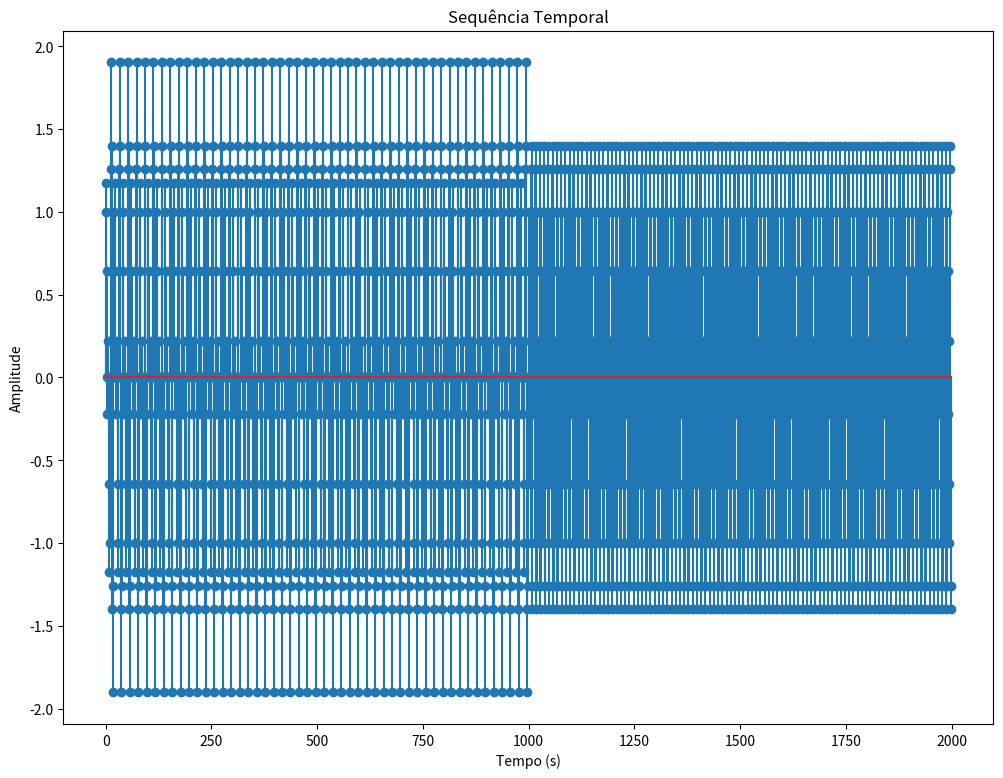
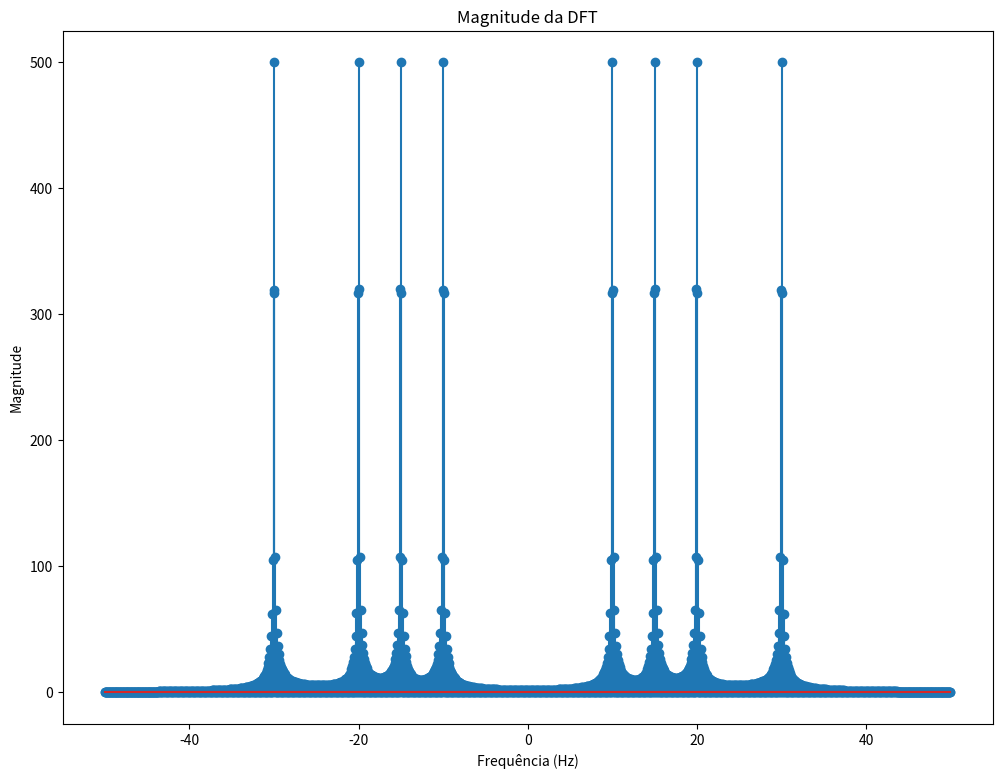
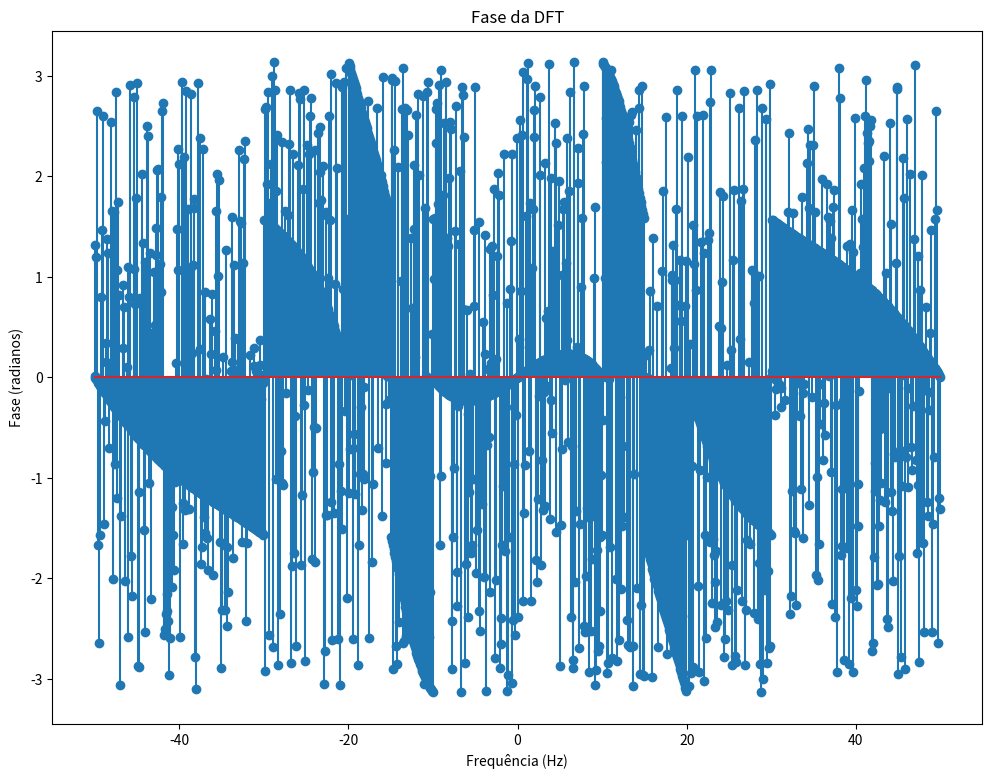
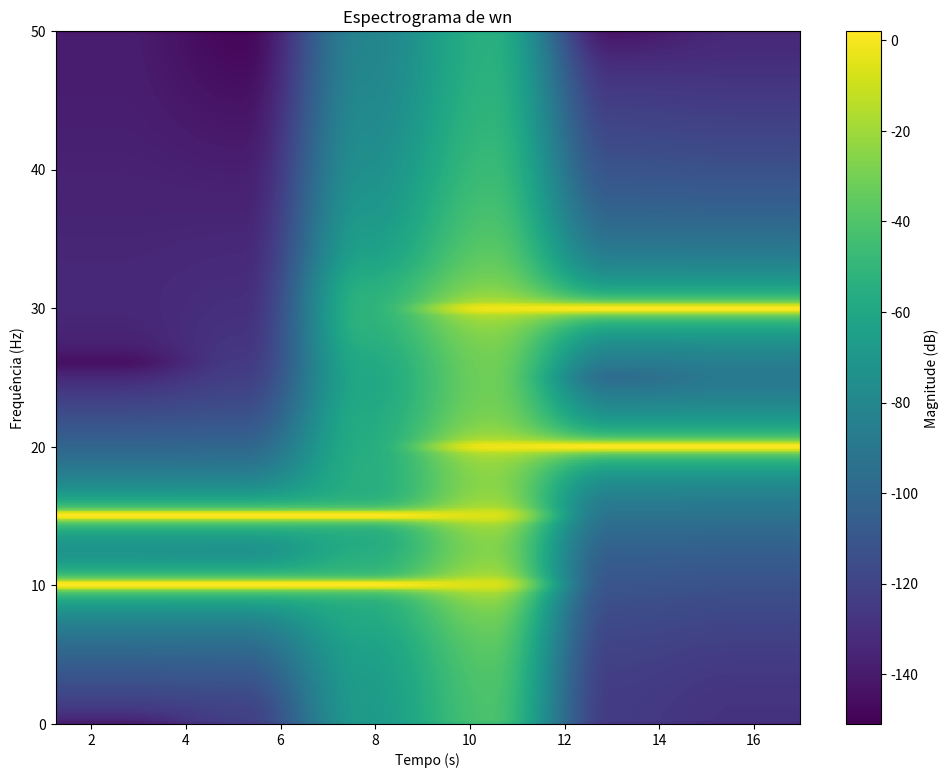
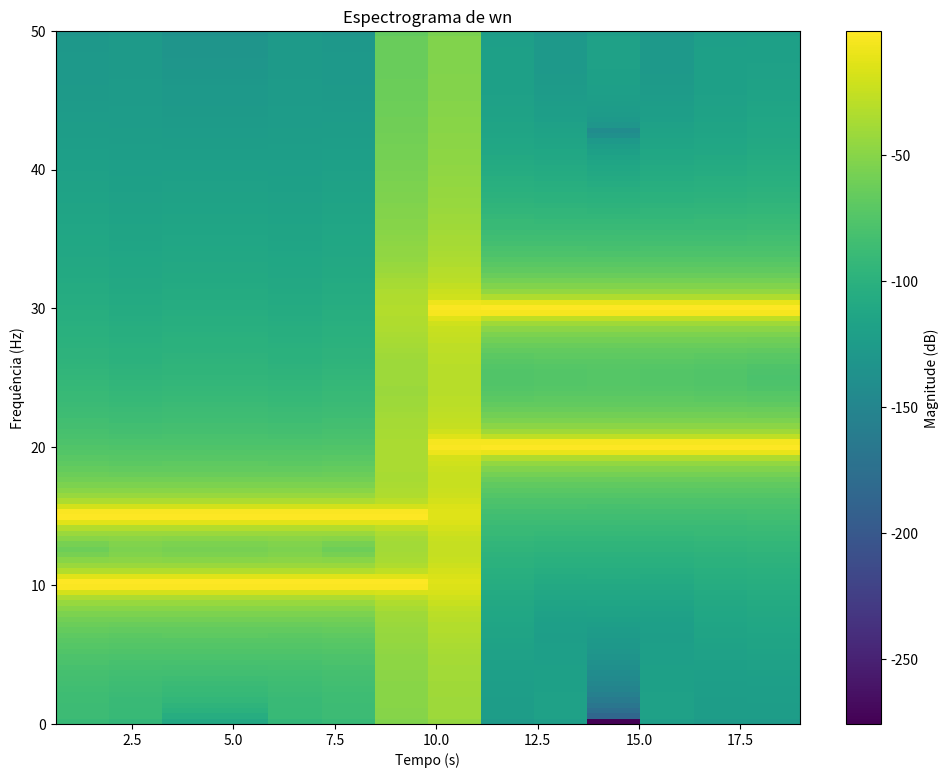

Source code (Python) for these figures, in order:
import numpy as np
import matplotlib.pyplot as plt

# Definir o vetor n
n = np.arange(0, 10, 0.01)

# Calcular o sinal w(n)
y = np.sin(20*np.pi*n) + np.cos(30*np.pi*n)
z = np.sin(40*np.pi*n) + np.cos(60*np.pi*n)
w = np.concatenate((y  ,z)) #Concatenação
# Calcular a DFT do sinal w
W = np.fft.fft(w)

# Calcular as frequências correspondentes à DFT
fs = 1 / (n[1] - n[0])  # Frequência de amostragem
frequencies = np.fft.fftfreq(2*len(n), 1/fs)
n = 2*n
# Crie os subplots
plt.figure(figsize=(12, 9))

# Subplot da sequência temporal
plt.stem(w)
plt.xlabel('Tempo (s)')
plt.ylabel('Amplitude')
plt.title('Sequência Temporal')
plt.savefig('Q1\WN\SequenciaTemporal.png')
# Subplot da magnitude da DFT
plt.figure(figsize=((12, 9)) )
plt.stem(frequencies, np.abs(W))
plt.xlabel('Frequência (Hz)')
plt.ylabel('Magnitude')
plt.title('Magnitude da DFT')
plt.savefig('Q1\WN\Magnitude.png')
# Subplot da fase da DFT
plt.figure(figsize=(12, 9)) 
plt.stem(frequencies, np.angle(W))
plt.xlabel('Frequência (Hz)')
plt.ylabel('Fase (radianos)')
plt.title('Fase da DFT')
plt.savefig('Q1\WN\Fase.png')
# Espectrograma de wn
# Janela maior
plt.figure(figsize=(12, 9)) 
plt.specgram(w, Fs=fs, cmap='viridis', NFFT=512, noverlap=250)
plt.xlabel('Tempo (s)')
plt.ylabel('Frequência (Hz)')
plt.title('Espectrograma de wn')
plt.colorbar(label='Magnitude (dB)')
plt.savefig('Q1\WN\EspectrogramaJanelaMaior.png')
# Janela menor
plt.figure(figsize=(12, 9)) 
plt.specgram(w, Fs=fs, cmap='viridis', NFFT=256, noverlap=125)
plt.xlabel('Tempo (s)')
plt.ylabel('Frequência (Hz)')
plt.title('Espectrograma de wn')
plt.colorbar(label='Magnitude (dB)')
plt.savefig('Q1\WN\EspectrogramaJanelaMenor.png')


